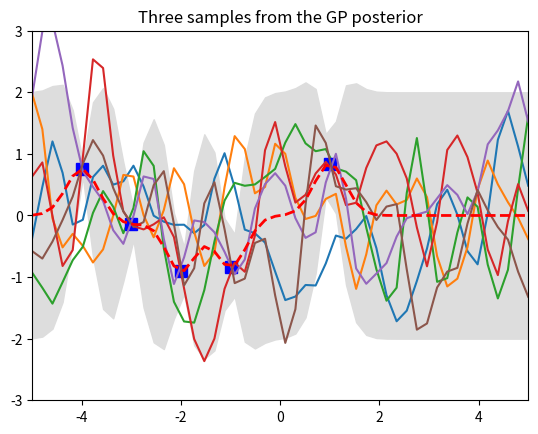

Here is the Python script that generated this plot:
%matplotlib inline

import numpy as np
import matplotlib.pyplot as pl

# Test data
n = 50
Xtest = np.linspace(-5, 5, n).reshape(-1,1)

# Define the kernel function
def kernel(a, b, param):
    sqdist = np.sum(a**2,1).reshape(-1,1) + np.sum(b**2,1) - 2*np.dot(a, b.T)
    return np.exp(-.5 * (1/param) * sqdist)

param = 0.1
K_ss = kernel(Xtest, Xtest, param)

# Get cholesky decomposition (square root) of the
# covariance matrix
L = np.linalg.cholesky(K_ss + 1e-15*np.eye(n))
# Sample 3 sets of standard normals for our test points,
# multiply them by the square root of the covariance matrix
f_prior = np.dot(L, np.random.normal(size=(n,3)))

# Now let's plot the 3 sampled functions.
pl.plot(Xtest, f_prior)
pl.axis([-5, 5, -3, 3])
pl.title('Three samples from the GP prior')
pl.show()

# Noiseless training data
Xtrain = np.array([-4, -3, -2, -1, 1]).reshape(5,1)
ytrain = np.sin(Xtrain)

# Apply the kernel function to our training points
K = kernel(Xtrain, Xtrain, param)
L = np.linalg.cholesky(K + 0.00005*np.eye(len(Xtrain)))

# Compute the mean at our test points.
K_s = kernel(Xtrain, Xtest, param)
Lk = np.linalg.solve(L, K_s)
mu = np.dot(Lk.T, np.linalg.solve(L, ytrain)).reshape((n,))

# Compute the standard deviation so we can plot it
s2 = np.diag(K_ss) - np.sum(Lk**2, axis=0)
stdv = np.sqrt(s2)
# Draw samples from the posterior at our test points.
L = np.linalg.cholesky(K_ss + 1e-6*np.eye(n) - np.dot(Lk.T, Lk))
f_post = mu.reshape(-1,1) + np.dot(L, np.random.normal(size=(n,3)))

pl.plot(Xtrain, ytrain, 'bs', ms=8)
pl.plot(Xtest, f_post)
pl.gca().fill_between(Xtest.flat, mu-2*stdv, mu+2*stdv, color="#dddddd")
pl.plot(Xtest, mu, 'r--', lw=2)
pl.axis([-5, 5, -3, 3])
pl.title('Three samples from the GP posterior')
pl.show()